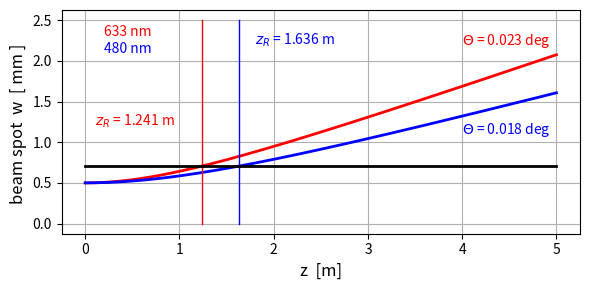
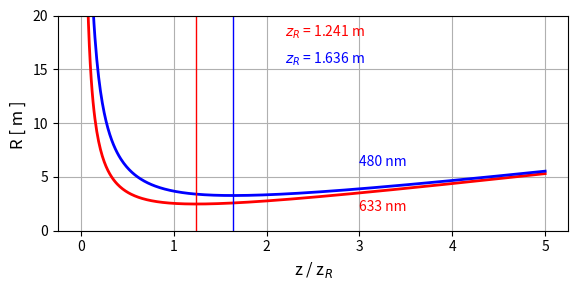
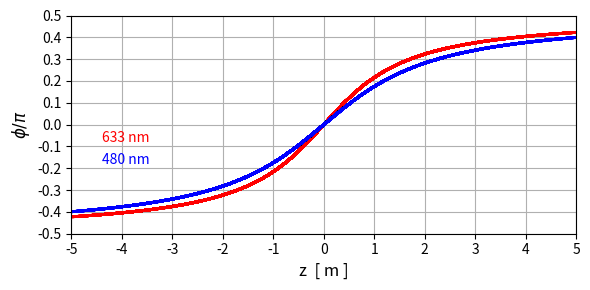
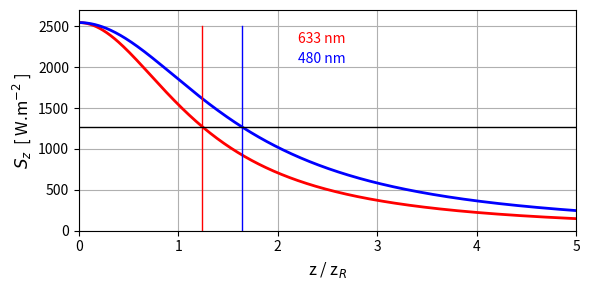
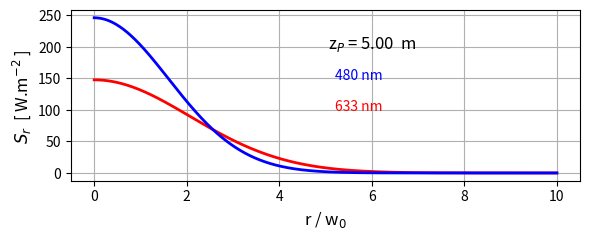
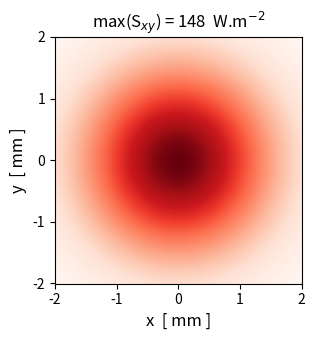
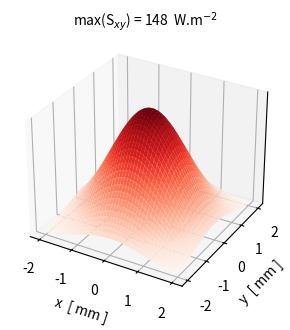
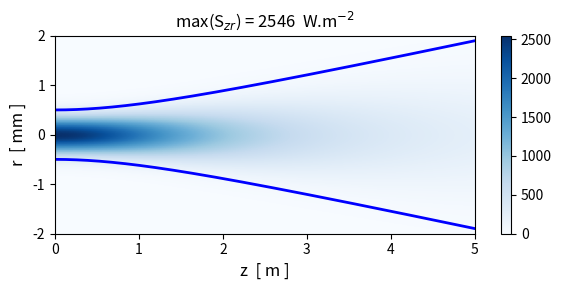
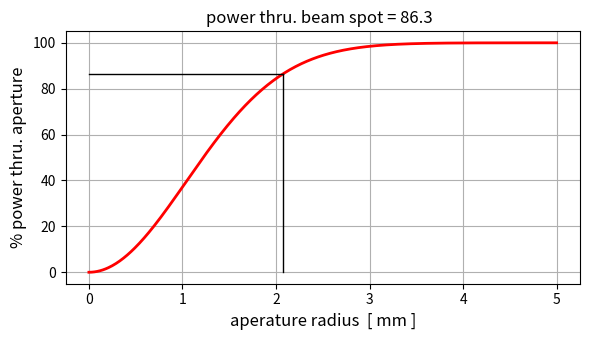
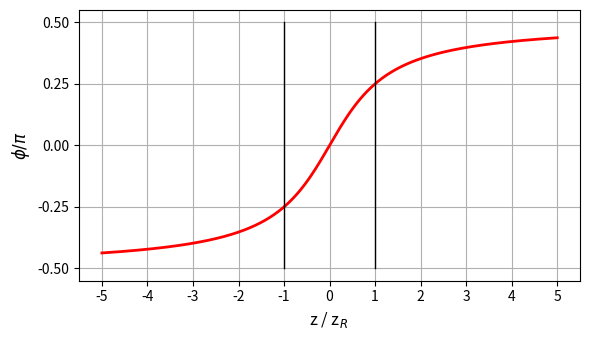

Recreate these plots in Python, in order.
# -*- coding: utf-8 -*-
"""
emGB01.py          mar 2025

COMPUTATIONAL OPTICS
   GAUSSIAN BEAMS  (PARAXIAL REGIME)


[redacted]
[redacted]

Documentation
    https://d-arora.github.io/Doing-Physics-With-Matlab/emGB01.pdf
"""

#%%
import numpy as np
from numpy import pi, sin, cos, exp, linspace, zeros, amax, array, sqrt, arctan 
import matplotlib.pyplot as plt
import matplotlib.pyplot as mpl
import time
from mpl_toolkits.mplot3d import Axes3D


#%% INPUTS
# Max power transmitted in beam  [W]
P0 = 1e-3
# beam waist  [m]
w0 = 0.5e-3
# wavelength  [m]    [HeNe laser  wL = 632.8e-9 m]
L1 = 632.8e-9; col1 = [1,0,0]
L2 = 480e-9;   col2 = [0,0,1]

# Length of Z domain in multiples of zR :  z = nZ * zR
nZ = 5
# Number of grid points in calculations  
N = 501
# Z position of XY plane for radial irradiance plots:  zPR = zP / zR
#   [e,g,  zPR = 0, 1, 2, ... ]
zPR = 0;

# Speed of light
c = 299792458
# Permittivity of free space
eps0 = 8.85418782e-12

eps = 1e-16

#%%   CALCULATIONS
# Wave number  [1/m]
k1 = 2*pi/L1; k2 = 2*pi/L2
# Angular velocity
omega1 = c*k1; omega2 = c*k2
# Rayleigh range  [m]
zR1 = pi*w0**2/L1; zR2 = pi*w0**2/L2

# # Electric field amplitude  [V/m]
E0 = sqrt(4*P0/(pi*c*eps0*w0**2))

      
# # Max beam irradiance  [W/m^2]
# Smax = 2*P0/(pi*w0**2)
A = (c*eps0*E0**2/2)      # same as Smax
# z domain
z = linspace(0,5,N)

# Beam divergence angle [rad]  [deg]
thetaR1 = w0/zR1; thetaR2 = w0/zR2;
theta1 = 180*thetaR1/pi; theta2 = 180*thetaR2/pi;


#%% GRAPHICS
# 1   Beam spot w  [m]
w1 = w0 * sqrt(1+(z/zR1)**2); w2 = w0 * sqrt(1+(z/zR2)**2)

plt.rcParams["figure.figsize"] = (6,3)
fig1, ax = plt.subplots(nrows=1, ncols=1)
ax.set_xlabel('z  [m]',fontsize = 12)
ax.set_ylabel('beam spot  w  [ mm ] ',fontsize = 12)
ax.text(0.2,2.3,'633 nm', color = col1)
ax.text(0.2,2.1,'480 nm', color = col2)
ax.text(4,2.2,'$\Theta$ = %0.3f deg ' %theta1, color = col1)
ax.text(4,1.1,'$\Theta$ = %0.3f deg ' %theta2, color = col2)
ax.text(1.8,2.2,'$z_R$ = %0.3f m ' %zR2, color = col2)
ax.text(0.1,1.2,'$z_R$ = %0.3f m ' %zR1, color = col1)
ax.grid()
xP = z; yP = w1*1e3; ax.plot(xP,yP,color = col1,lw = 2) 
yP = w2*1e3; ax.plot(xP,yP,color = col2,lw = 2) 
xP = [zR1,zR1]; yP = [0,2.5]
ax.plot(xP,yP,'r',lw = 1)
xP = [zR2,zR2]; yP = [0,2.5]
ax.plot(xP,yP,'b',lw = 1)
 
xP = [0,5]; yP = [sqrt(2)*w0*1e3,sqrt(2)*w0*1e3]; ax.plot(xP,yP,'k',lw = 2) 

fig1.tight_layout()

# 2   Radius of curvature
R1 = (z + eps) + zR1**2/(z + eps); R2 = (z + eps) + zR2**2/(z + eps);
plt.rcParams["figure.figsize"] = (6,3)
fig2, ax = plt.subplots(nrows=1, ncols=1)
ax.set_xlabel('z / z$_R$',fontsize = 12)
ax.set_ylabel('R [ m ] ',fontsize = 12)
ax.text(3,1.8,'633 nm', color = col1)

ax.text(3,6,'480 nm', color = col2)
ax.text(2.2,15.5,'$z_R$ = %0.3f m ' %zR2, color = col2)
ax.text(2.2,18,'$z_R$ = %0.3f m ' %zR1, color = col1)
ax.grid()
ax.set_ylim([0,20])
xP = z; yP = R1; ax.plot(xP,yP,'r',lw = 2) 
xP = z; yP = R2; ax.plot(xP,yP,'b',lw = 2) 
xP = [zR1,zR1]; yP = [0,20]; ax.plot(xP,yP,'r',lw = 1) 
xP = [zR2,zR2]; yP = [0,20]; ax.plot(xP,yP,'b',lw = 1) 
fig2.tight_layout()

# 3   Gouy phase
plt.rcParams["figure.figsize"] = (6,3)
fig3, ax = plt.subplots(nrows=1, ncols=1)
Z = linspace(-z,z,2*N)
GP1 = arctan(Z/zR1)/pi; GP2 = arctan(Z/zR2)/pi;
ax.set_xlabel('z  [ m ]',fontsize = 12)
ax.set_ylabel('$\phi / \pi$ ',fontsize = 12)
# # q = wL*1e9; ax.set_title(r'$\lambda$ = %0.0f  nm   ' %q + 'z$_R$ = %0.3f  m' %zR + 
# #              '   $\Theta$ = %0.3f deg ' %theta, fontsize = 12)
ax.grid()
ax.set_xlim([-5,5]); ax.set_ylim([-0.5,0.50])
ax.set_xticks(np.arange(-5,5.5,1))
ax.set_yticks(np.arange(-0.5,0.55,0.1))
ax.text(-4.4,-0.08,'633 nm', color = col1)
ax.text(-4.4,-0.18,'480 nm', color = col2)
xP = Z; yP = GP1; ax.plot(xP,yP,'r',lw = 2) 
xP = Z; yP = GP2; ax.plot(xP,yP,'b',lw = 2) 
fig3.tight_layout()

# 4   Axial radiance
Sz1 = A / (1+(z/zR1)**2)
Sz2 = A / (1+(z/zR2)**2)

plt.rcParams["figure.figsize"] = (6,3)
fig4, ax = plt.subplots(nrows=1, ncols=1)
ax.set_xlabel('z / z$_R$',fontsize = 12)
ax.set_ylabel('$S_z$  [ W.m$^{-2}$ ] ',fontsize = 12)
ax.text(2.2,2300,'633 nm', color = col1)
ax.text(2.2,2050,'480 nm', color = col2)
ax.grid()
ax.set_xlim([0,5])
ax.set_xticks(np.arange(0,5.5,1))
ax.set_ylim([0,2700])
xP = z; yP = Sz1; ax.plot(xP,yP,'r',lw = 2) 
xP = z; yP = Sz2; ax.plot(xP,yP,'b',lw = 2) 
xP = [zR1,zR1]; yP = [0,2500]; ax.plot(xP,yP,'r',lw = 1) 
xP = [zR2,zR2]; yP = [0,2500]; ax.plot(xP,yP,'b',lw = 1) 
xP = [0,5]; yP = [max(Sz1)/2,max(Sz1)/2]; ax.plot(xP,yP,'k',lw = 1) 
fig4.tight_layout()

# 5   Radial radiance    [W/m^2]
zP = 5
wP1 = w0 * sqrt(1+(zP/zR1)**2)
wP2 = w0 * sqrt(1+(zP/zR2)**2)
r = linspace(0,10*w0,N)       # r/w

A = (c*eps0*E0**2/2)
Sr1 = A*(w0/wP1)**2*exp(-2*(r/wP1)**2) 
Sr2 = A*(w0/wP2)**2*exp(-2*(r/wP2)**2) 

plt.rcParams["figure.figsize"] = (6,2.5)
fig5, ax = plt.subplots(nrows=1, ncols=1)
ax.set_xlabel('r / w$_0$',fontsize = 12)
ax.set_ylabel('$S_r$  [ W.m$^{-2}$ ] ',fontsize = 12)
q = amax(array([Sr1,Sr2]))
ax.text(5.2,0.4*q,'633 nm', color = col1)
ax.text(5.2,0.6*q,'480 nm', color = col2)
ax.text(5.05,0.8*q,'z$_P$ = %0.2f  m' %zP, color = 'k',fontsize = 12)
ax.grid()
xP = r/w0; yP = Sr1; ax.plot(xP,yP,'r',lw = 2) 
xP = r/w0; yP = Sr2; ax.plot(xP,yP,'b',lw = 2) 
fig5.tight_layout()


#%%   6   2D / 3D intensity plots in XY plane   [W/m^2]
zP = 5
rP = 2e-3
flag = 633      # 633 or 480

x = linspace(-rP,rP,N)
[xx, yy] = np.meshgrid(x,x)
r2 = xx**2 + yy**2

if flag == 633:
    Col = 'Reds' 
    zR = zR1
    wP = w0 * sqrt(1+(zP/zR)**2)
if flag == 480:
    Col = 'Blues' 
    zR = zR2
    wP = w0 * sqrt(1+(zP/zR)**2)

K = -2*r2/wP**2
Sxy = A*(w0/wP)**2 * exp(K)

plt.rcParams["figure.figsize"] = (3.5,3.5)
fig6, ax = plt.subplots(nrows=1, ncols=1)
ax.set_xlabel('x  [ mm ]',fontsize = 12)
ax.set_ylabel('y  [ mm ]',fontsize = 12)
ax.set_title('max(S$_{xy}$) = %0.0f  W.m$^{-2}$' %amax(Sxy))
xP = xx*1e3; yP = yy*1e3
ax.pcolor(xP,yP,Sxy,cmap = Col)
ax.set_aspect('equal', 'box')
fig6.tight_layout()
 

#%%  7 XY Intensity
plt.rcParams["figure.figsize"] = (3,4)
fig7 = plt.figure()
ax = fig7.add_subplot(1, 1, 1, projection='3d')
ax.set_zticks([])
ax.set_xlabel('x  [ mm ]',fontsize = 10)
ax.set_ylabel('y  [ mm ]',fontsize = 10)
ax.set_title('max(S$_{xy}$) = %0.0f  W.m$^{-2}$' %amax(Sxy),fontsize = 10)
xP = xx*1e3; yP = yy*1e3
ax.set(zlabel=None)
ax.plot_surface(xP,yP,Sxy,cmap = Col)
fig7.tight_layout()


#%% 8 XZ Intensity    [W/m^2]
zP = linspace(0,6,N)
rP = 2e-3*linspace(-1,1,N)
ZP, RP = np.meshgrid(zP,rP)

flag = 480     # 633 or 480


if flag == 633:
    Col = 'Reds'; col = [1,0,0] 
    zR = zR1
    wP = w0 * sqrt(1+(ZP/zR)**2)
if flag == 480:
    Col = 'Blues'; col = [0,0,1] 
    zR = zR2
    wP = w0 * sqrt(1+(ZP/zR)**2)

w = w0*sqrt(1+(zP/zR)**2)
K = -2*RP**2/wP**2
Szr = A*(w0/wP)**2 * exp(K)

plt.rcParams["figure.figsize"] = (6,3)
fig8, ax = plt.subplots(nrows=1, ncols=1)
ax.set_xlabel('z  [ m ]',fontsize = 12)
ax.set_ylabel('r  [ mm ]',fontsize = 12)
ax.set_title('max(S$_{zr}$) = %0.0f  W.m$^{-2}$' %amax(Szr))
ax.set_xlim([0,5])
xP = zP; yP = RP*1e3
cf = ax.pcolor(xP,yP,Szr,cmap = Col)

fig8.colorbar(cf, ax=ax)

xP = z; yP = w*1e3;  ax.plot(xP,yP,color = col,lw = 2) 
xP = z; yP = -w*1e3; ax.plot(xP,yP,color = col,lw = 2) 
fig8.tight_layout()


#%%  XY power    red light L = 633 nm
zP = 5
wP = w0*sqrt(1 + (zP/zR1)**2)
rP = linspace(0,10*w0,N)     # rw = rP/wP
q = -2*(rP/wP)**2
P = 100*(1 - exp(q))
Pw = P[wP>rP][-1]

plt.rcParams["figure.figsize"] = (6,3.5)
fig9, ax = plt.subplots(nrows=1, ncols=1)
ax.set_xlabel('aperature radius  [ mm ]',fontsize = 12)
ax.set_ylabel('% power thru. aperture',fontsize = 12)
ax.set_title('power thru. beam spot = %0.1f  ' %Pw)
xP =rP*1e3; yP = P
ax.plot(xP,yP,'r',lw = 2)
xP = array([wP,wP])*1e3; yP = [0,Pw]; ax.plot(xP,yP,'k',lw = 1)
xP = array([0,wP])*1e3;  yP = [Pw,Pw]; ax.plot(xP,yP,'k',lw = 1)
ax.grid()
fig9.tight_layout()


#%% Gouy phase
q = linspace(-5,5,N) 
phi = arctan(q)
plt.rcParams["figure.figsize"] = (6,3.5)
fig10, ax = plt.subplots(nrows=1, ncols=1)
ax.set_xlabel('z / z$_R$ ',fontsize = 12)
ax.set_ylabel('$\phi / \pi$',fontsize = 12)
ax.set_xticks(np.arange(-5,6,1))
ax.set_yticks(np.arange(-0.5,0.7,0.25))
xP =q ; yP = phi / pi
ax.plot(xP,yP,'r',lw = 2)
xP = array([1,1]); yP = [-0.5,0.5]; ax.plot(xP,yP,'k',lw = 1)
xP = array([-1,-1]); yP = [-0.5,0.5]; ax.plot(xP,yP,'k',lw = 1)
ax.grid()
fig10.tight_layout()


#%%
# fig1.savefig('a1.png')
# fig2.savefig('a2.png')
# fig3.savefig('a3.png')
# fig4.savefig('a4.png')
# fig5.savefig('a5.png')
# fig6.savefig('a6.png')
# fig7.savefig('a7.png')
# fig8.savefig('a8.png')
# fig9.savefig('a9.png')
# fig10.savefig('a10.png')